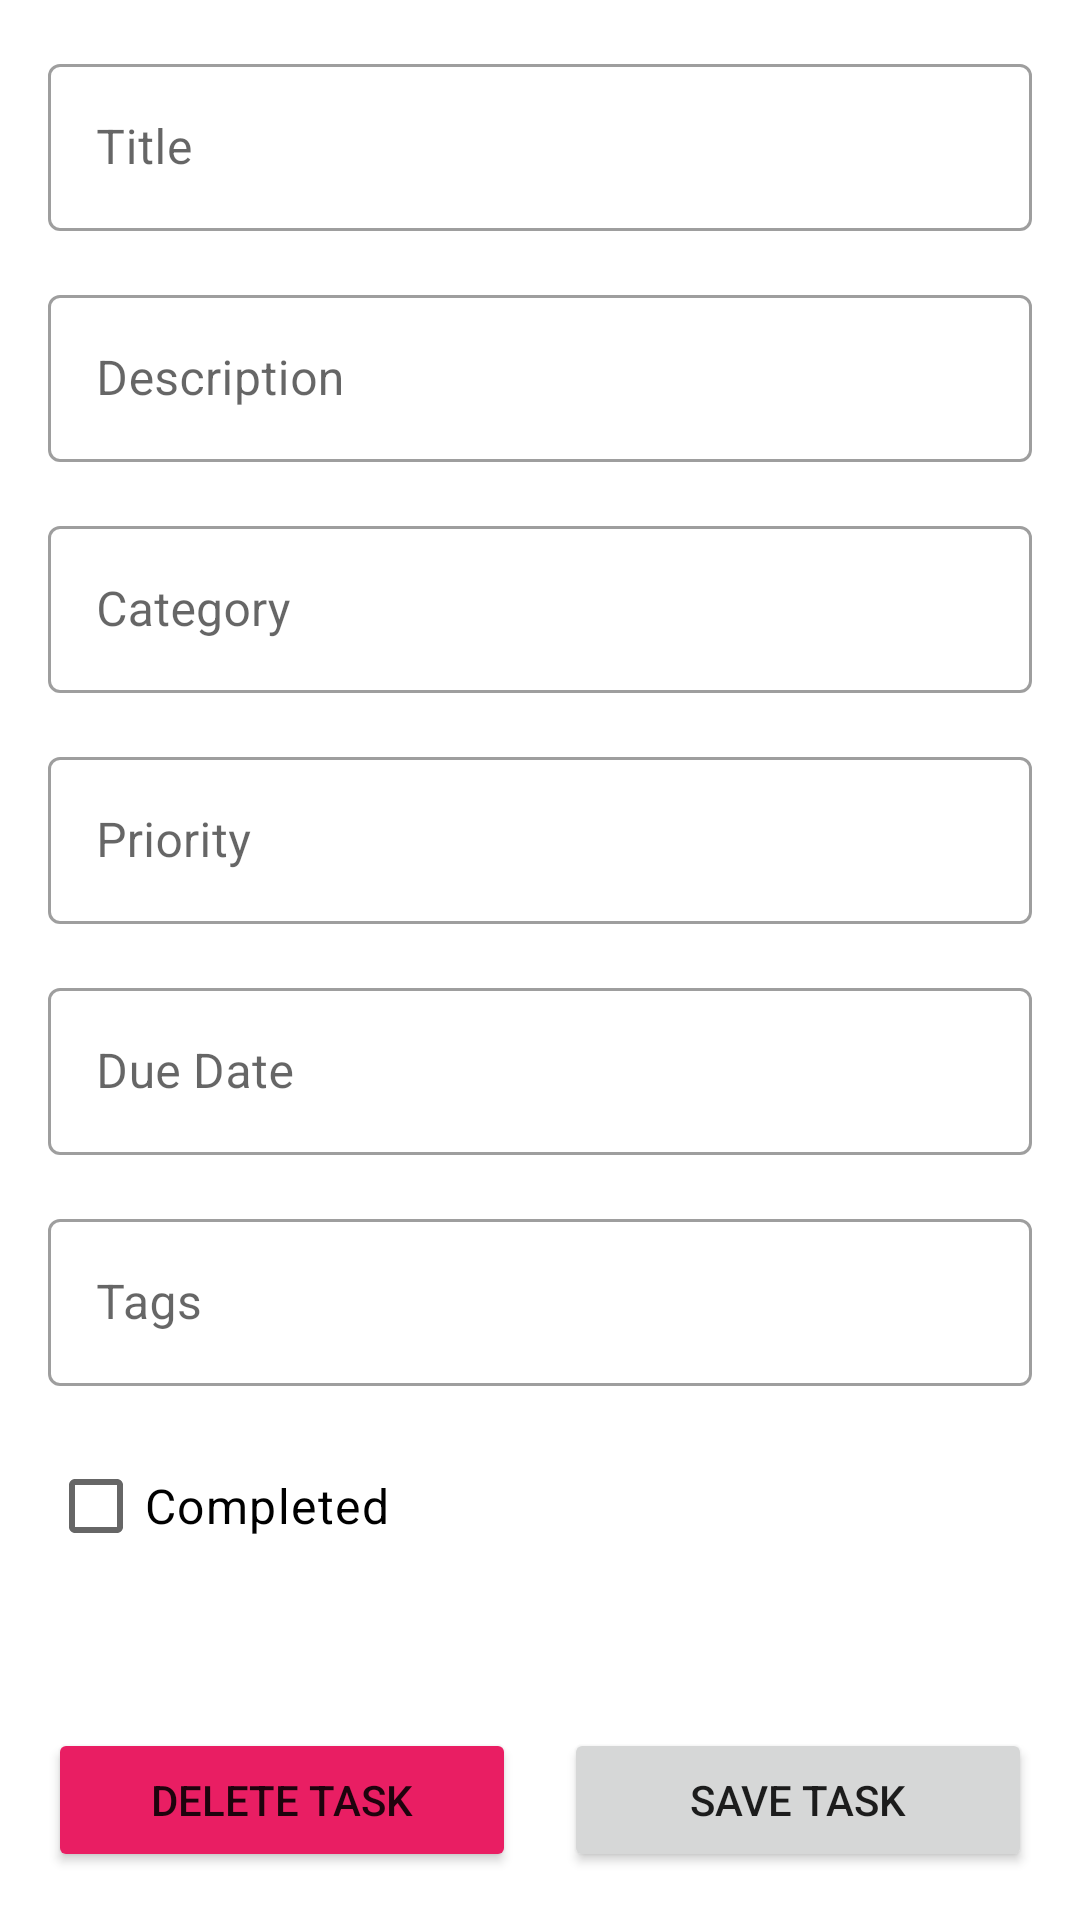

Android layout source for this screen:
<!-- AndroidManifest.xml: application theme Theme.OfflineTaskTracker -->
<!-- res/layout/activity_task.xml -->
<?xml version="1.0" encoding="utf-8"?>
<androidx.constraintlayout.widget.ConstraintLayout
    xmlns:android="http://schemas.android.com/apk/res/android"
    xmlns:app="http://schemas.android.com/apk/res-auto"
    xmlns:tools="http://schemas.android.com/tools"
    android:layout_width="match_parent"
    android:layout_height="match_parent"
    tools:context=".TaskActivity">

    <com.google.android.material.textfield.TextInputLayout
        android:id="@+id/input_layout_title"
        style="@style/Widget.MaterialComponents.TextInputLayout.OutlinedBox"
        android:layout_width="0dp"
        android:layout_height="wrap_content"
        android:layout_margin="16dp"
        android:hint="Title"
        app:layout_constraintStart_toStartOf="parent"
        app:layout_constraintEnd_toEndOf="parent"
        app:layout_constraintTop_toTopOf="parent">

        <com.google.android.material.textfield.TextInputEditText
            android:id="@+id/editTextTitle"
            android:layout_width="match_parent"
            android:layout_height="wrap_content"/>
    </com.google.android.material.textfield.TextInputLayout>

    <com.google.android.material.textfield.TextInputLayout
        android:id="@+id/input_layout_description"
        style="@style/Widget.MaterialComponents.TextInputLayout.OutlinedBox"
        android:layout_width="0dp"
        android:layout_height="wrap_content"
        android:layout_margin="16dp"
        android:hint="Description"
        app:layout_constraintStart_toStartOf="parent"
        app:layout_constraintEnd_toEndOf="parent"
        app:layout_constraintTop_toBottomOf="@id/input_layout_title">

        <com.google.android.material.textfield.TextInputEditText
            android:id="@+id/editTextDescription"
            android:layout_width="match_parent"
            android:layout_height="wrap_content"/>
    </com.google.android.material.textfield.TextInputLayout>

    <com.google.android.material.textfield.TextInputLayout
        android:id="@+id/input_layout_category"
        style="@style/Widget.MaterialComponents.TextInputLayout.OutlinedBox"
        android:layout_width="0dp"
        android:layout_height="wrap_content"
        android:layout_margin="16dp"
        android:hint="Category"
        app:layout_constraintStart_toStartOf="parent"
        app:layout_constraintEnd_toEndOf="parent"
        app:layout_constraintTop_toBottomOf="@id/input_layout_description">

        <com.google.android.material.textfield.TextInputEditText
            android:id="@+id/editTextCategory"
            android:layout_width="match_parent"
            android:layout_height="wrap_content" />
    </com.google.android.material.textfield.TextInputLayout>

    <com.google.android.material.textfield.TextInputLayout
        android:id="@+id/priority_input_layout"
        style="@style/Widget.MaterialComponents.TextInputLayout.OutlinedBox"
        android:layout_width="0dp"
        android:layout_height="wrap_content"
        android:layout_margin="16dp"
        app:hintEnabled="true"
        android:hint="Priority"
        app:layout_constraintEnd_toEndOf="parent"
        app:layout_constraintStart_toStartOf="parent"
        app:layout_constraintTop_toBottomOf="@id/input_layout_category">

        <com.google.android.material.textfield.TextInputEditText
            android:id="@+id/editTextPriority"
            android:layout_width="match_parent"
            android:layout_height="wrap_content"/>

    </com.google.android.material.textfield.TextInputLayout>

    <com.google.android.material.textfield.TextInputLayout
        android:id="@+id/due_date_input_layout"
        style="@style/Widget.MaterialComponents.TextInputLayout.OutlinedBox"
        android:layout_width="0dp"
        android:layout_height="wrap_content"
        android:layout_margin="16dp"
        app:hintEnabled="true"
        android:hint="Due Date"
        app:layout_constraintEnd_toEndOf="parent"
        app:layout_constraintStart_toStartOf="parent"
        app:layout_constraintTop_toBottomOf="@id/priority_input_layout">

        <com.google.android.material.textfield.TextInputEditText
            android:id="@+id/editTextDueDate"
            android:layout_width="match_parent"
            android:layout_height="wrap_content"/>

    </com.google.android.material.textfield.TextInputLayout>

    <com.google.android.material.textfield.TextInputLayout
        android:id="@+id/tags_input_layout"
        style="@style/Widget.MaterialComponents.TextInputLayout.OutlinedBox"
        android:layout_width="0dp"
        android:layout_height="wrap_content"
        android:layout_margin="16dp"
        app:hintEnabled="true"
        android:hint="Tags"
        app:layout_constraintEnd_toEndOf="parent"
        app:layout_constraintStart_toStartOf="parent"
        app:layout_constraintTop_toBottomOf="@id/due_date_input_layout">

        <com.google.android.material.textfield.TextInputEditText
            android:id="@+id/editTextTags"
            android:layout_width="match_parent"
            android:layout_height="wrap_content" />

    </com.google.android.material.textfield.TextInputLayout>

    <CheckBox
        android:id="@+id/completed_checkbox"
        android:layout_width="wrap_content"
        android:layout_height="wrap_content"
        android:text="Completed"
        android:textAppearance="@style/TextAppearance.MaterialComponents.Body1"
        android:layout_margin="16dp"
        app:layout_constraintStart_toStartOf="parent"
        app:layout_constraintTop_toBottomOf="@id/tags_input_layout"/>


    <androidx.constraintlayout.widget.ConstraintLayout
        android:layout_width="0dp"
        android:layout_height="wrap_content"
        android:layout_margin="16dp"
        app:layout_constraintStart_toStartOf="parent"
        app:layout_constraintEnd_toEndOf="parent"
        app:layout_constraintBottom_toBottomOf="parent">

        <Button
            android:id="@+id/buttonDeleteTask"
            android:layout_width="0dp"
            android:layout_height="wrap_content"
            android:layout_marginEnd="8dp"
            android:text="Delete Task"
            android:backgroundTint="@color/red"
            app:layout_constraintStart_toStartOf="parent"
            app:layout_constraintEnd_toStartOf="@+id/buttonSaveTask"/>

        <Button
            android:id="@+id/buttonSaveTask"
            android:layout_width="0dp"
            android:layout_height="wrap_content"
            android:layout_marginStart="8dp"
            android:text="Save Task"
            app:layout_constraintStart_toEndOf="@+id/buttonDeleteTask"
            app:layout_constraintEnd_toEndOf="parent"/>

    </androidx.constraintlayout.widget.ConstraintLayout>

</androidx.constraintlayout.widget.ConstraintLayout>
<!-- resources referenced by this layout -->
<resources>
  <color name="red">#E91E63</color>
  <style name="Theme.OfflineTaskTracker" parent="Theme.MaterialComponents.DayNight.DarkActionBar">
          
          <item name="colorPrimary">@color/Green</item>
          <item name="colorPrimaryVariant">@color/teal_700</item>
          <item name="colorOnPrimary">@color/white</item>
          
          <item name="colorSecondary">@color/teal_200</item>
          <item name="colorSecondaryVariant">@color/teal_700</item>
          <item name="colorOnSecondary">@color/black</item>
          
          <item name="android:statusBarColor">?attr/colorPrimaryVariant</item>
          
      </style>
  <color name="Green">#009688</color>
  <color name="teal_700">#FF018786</color>
  <color name="white">#FFFFFFFF</color>
  <color name="teal_200">#FF03DAC5</color>
  <color name="black">#FF000000</color>
</resources>
